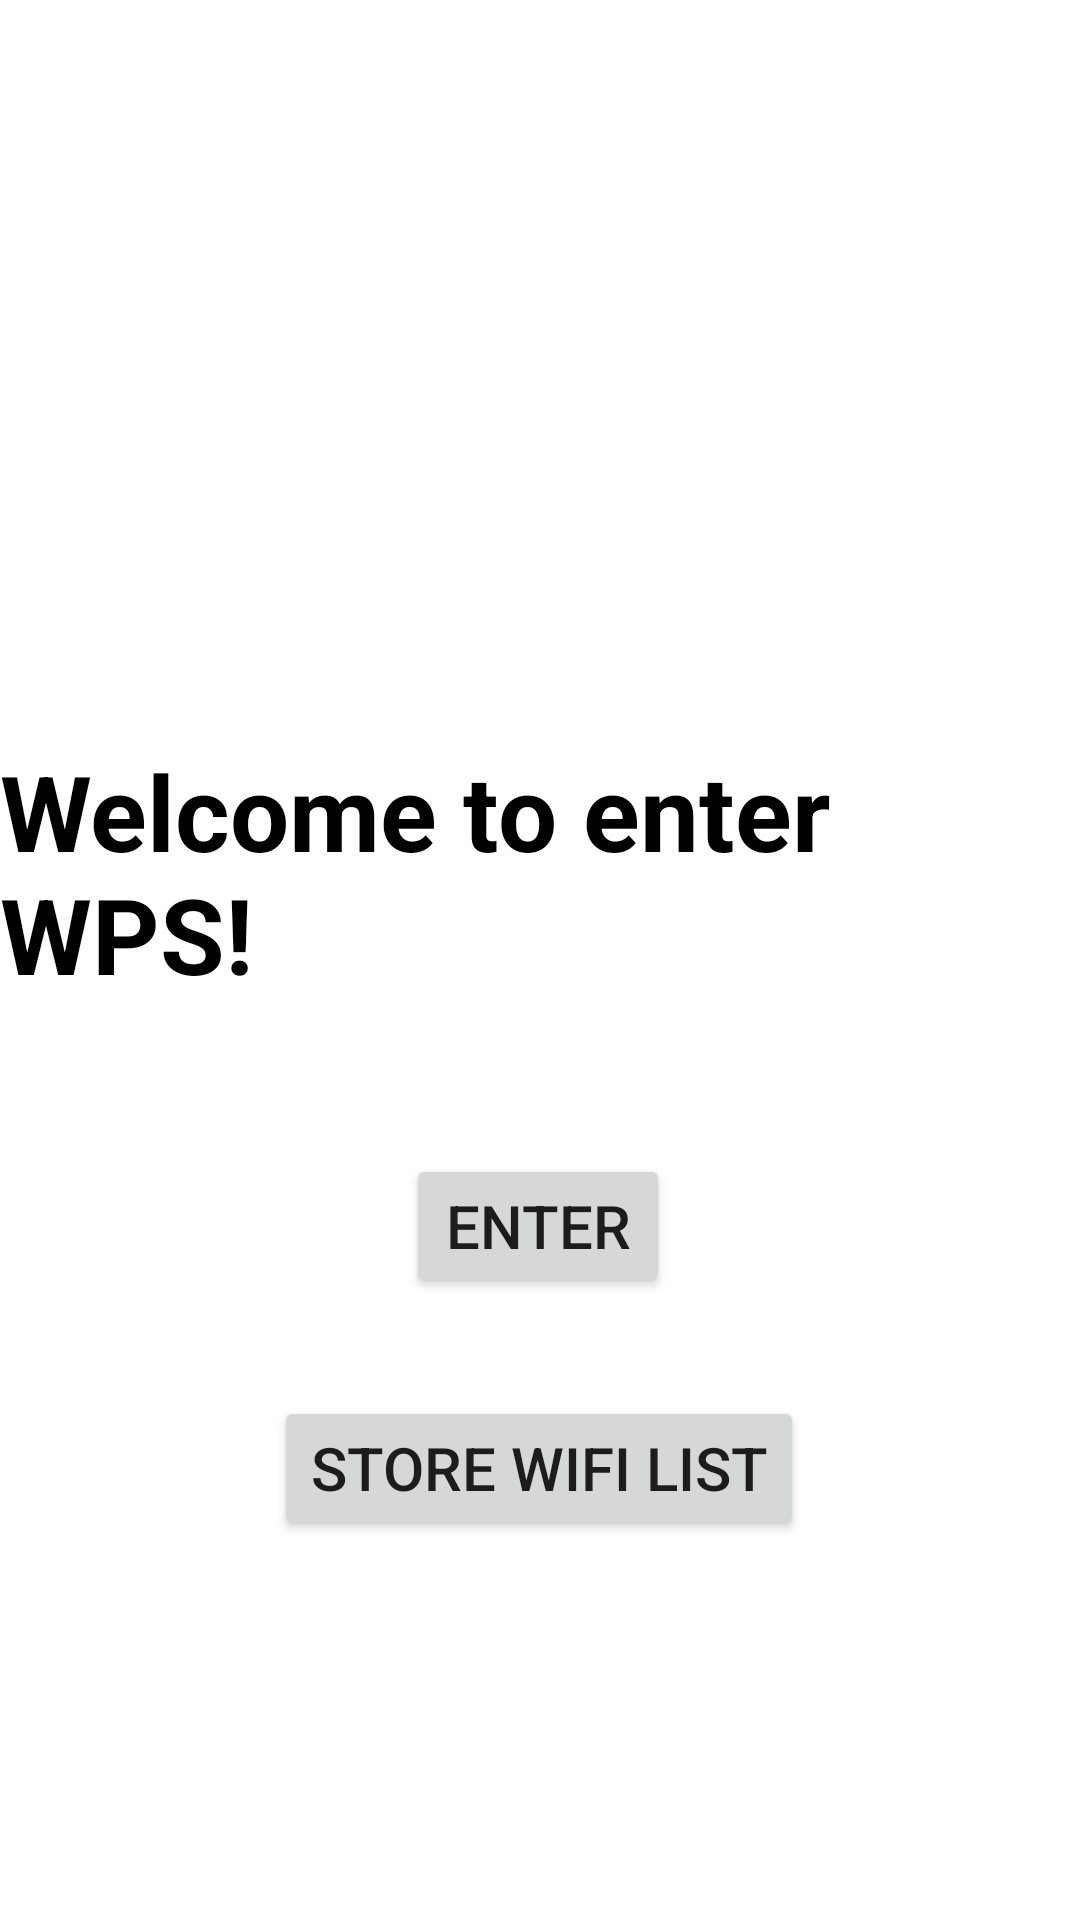

Layout XML and referenced resources for this Android screen:
<!-- AndroidManifest.xml: application theme Theme.WPSactivity -->
<!-- res/layout/activity_main.xml -->
<?xml version="1.0" encoding="utf-8"?>
<androidx.constraintlayout.widget.ConstraintLayout xmlns:android="http://schemas.android.com/apk/res/android"
    xmlns:app="http://schemas.android.com/apk/res-auto"
    xmlns:tools="http://schemas.android.com/tools"
    android:layout_width="match_parent"
    android:layout_height="match_parent"
    tools:context=".MainActivity">

    <TextView
        android:id="@+id/tv_a"
        android:layout_width="wrap_content"
        android:layout_height="wrap_content"
        android:text="Welcome to enter WPS!"
        android:textColor="@color/black"
        android:textSize="35sp"
        android:textStyle="bold"
        app:layout_constraintBottom_toBottomOf="parent"
        app:layout_constraintEnd_toEndOf="parent"
        app:layout_constraintHorizontal_bias="0.488"
        app:layout_constraintStart_toStartOf="parent"
        app:layout_constraintTop_toTopOf="parent"
        app:layout_constraintVertical_bias="0.447" />



    <Button
        android:id="@+id/bt_2"
        android:layout_width="wrap_content"
        android:layout_height="wrap_content"
        android:layout_marginTop="50dp"
        android:text="Enter"
        android:textSize="20sp"
        app:layout_constraintEnd_toEndOf="parent"
        app:layout_constraintHorizontal_bias="0.498"
        app:layout_constraintStart_toStartOf="parent"
        app:layout_constraintTop_toBottomOf="@+id/tv_a" />

    <Button
        android:id="@+id/bt_1"
        android:layout_width="wrap_content"
        android:layout_height="wrap_content"
        android:text="Store wifi list"
        android:textSize="20sp"
        app:layout_constraintBottom_toBottomOf="parent"
        app:layout_constraintEnd_toEndOf="parent"
        app:layout_constraintHorizontal_bias="0.498"
        app:layout_constraintStart_toStartOf="parent"
        app:layout_constraintTop_toBottomOf="@+id/bt_2"
        app:layout_constraintVertical_bias="0.205" />


</androidx.constraintlayout.widget.ConstraintLayout>
<!-- resources referenced by this layout -->
<resources>
  <style name="Theme.WPSactivity" parent="Theme.MaterialComponents.DayNight.DarkActionBar">
          
          <item name="colorPrimary">@color/purple_500</item>
          <item name="colorPrimaryVariant">@color/purple_700</item>
          <item name="colorOnPrimary">@color/white</item>
          
          <item name="colorSecondary">@color/teal_200</item>
          <item name="colorSecondaryVariant">@color/teal_700</item>
          <item name="colorOnSecondary">@color/black</item>
          
          <item name="android:statusBarColor" tools:targetApi="l">?attr/colorPrimaryVariant</item>
          
      </style>
  <!-- not gathered from this repository: default colours our renderer supplied (Android Studio template values) -->
  <color name="purple_500">#FF6200EE</color>
  <color name="purple_700">#FF3700B3</color>
  <color name="teal_200">#FF03DAC5</color>
  <color name="teal_700">#FF018786</color>
  <color name="black">#FF000000</color>
  <color name="white">#FFFFFFFF</color>
</resources>
